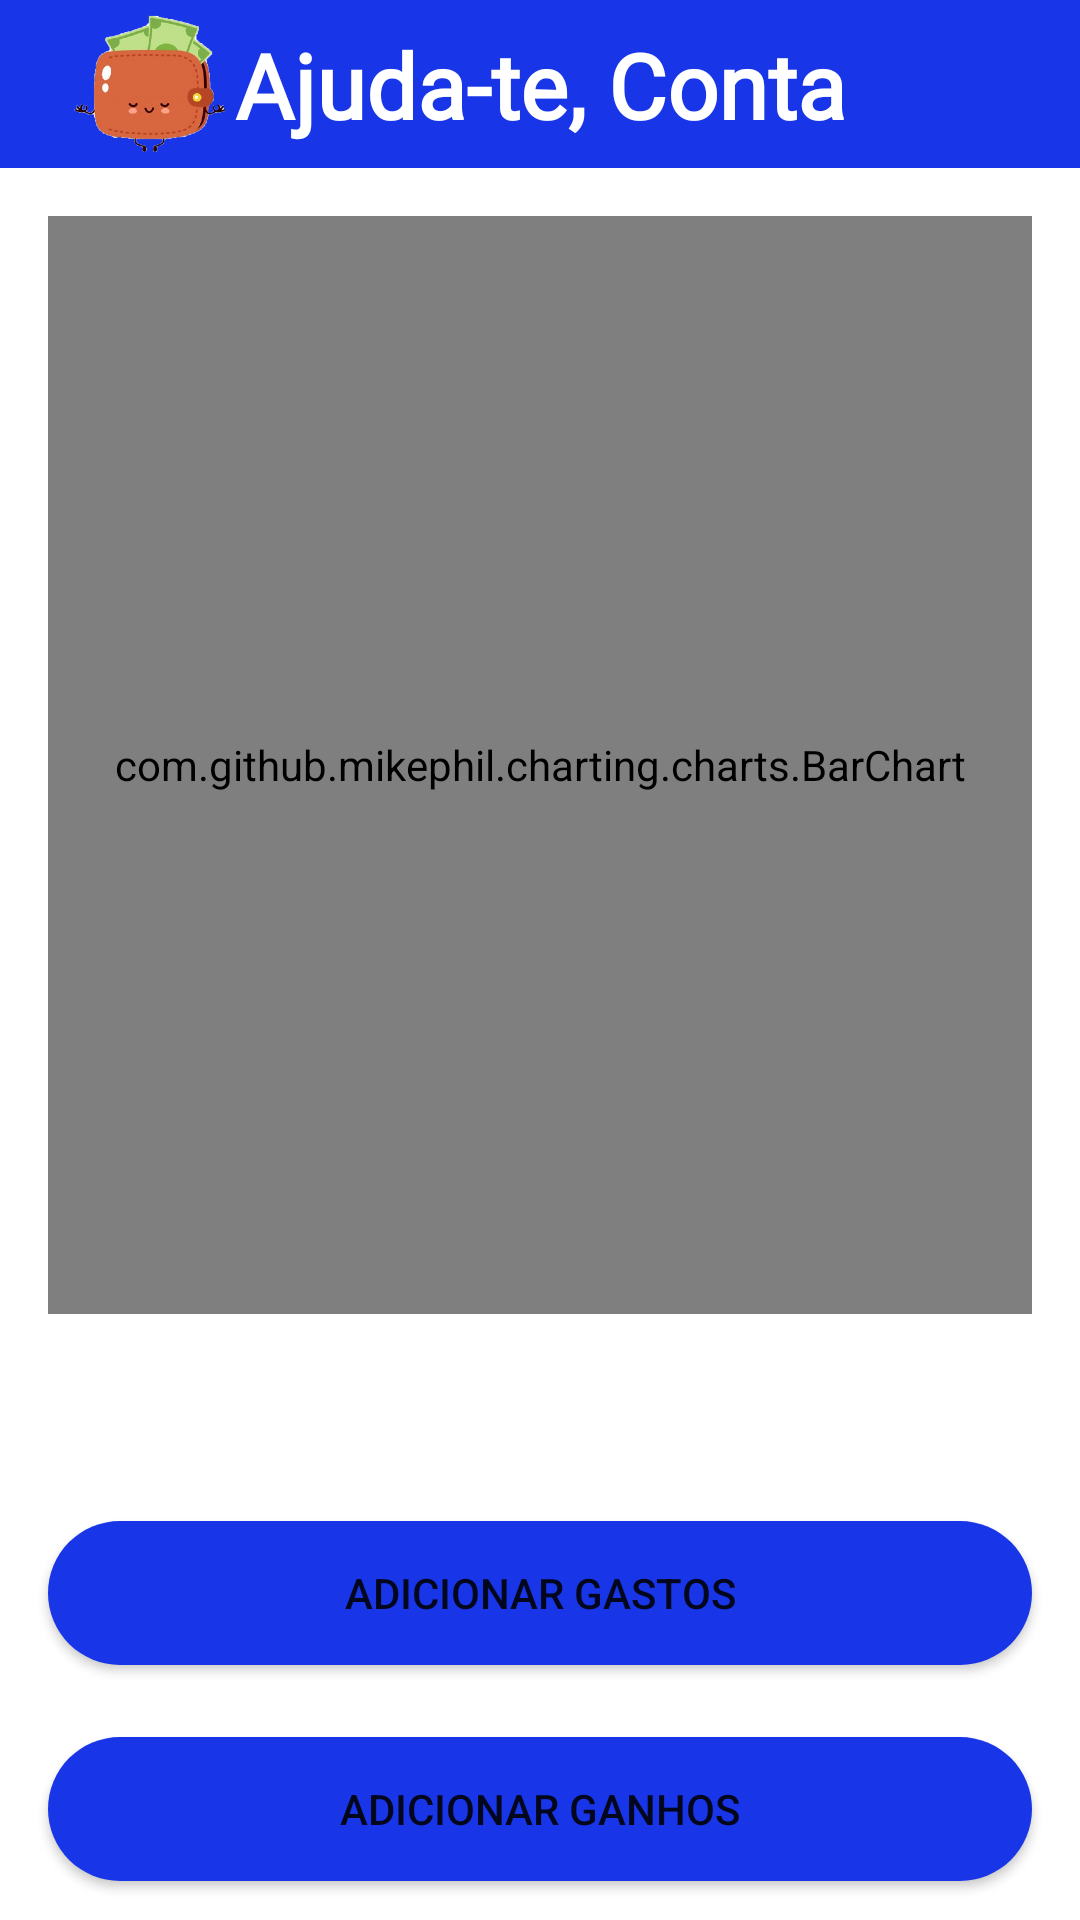

Android layout source for this screen:
<!-- AndroidManifest.xml: application theme Theme.AjudateConta -->
<!-- res/layout/activity_home.xml -->
<?xml version="1.0" encoding="utf-8"?>
<androidx.constraintlayout.widget.ConstraintLayout xmlns:android="http://schemas.android.com/apk/res/android"
    xmlns:app="http://schemas.android.com/apk/res-auto"
    xmlns:tools="http://schemas.android.com/tools"
    android:layout_width="match_parent"
    android:layout_height="match_parent"
    tools:context=".activity.HomeActivity">

    <androidx.appcompat.widget.Toolbar
        android:id="@+id/toolbar_home_id"
        android:layout_width="match_parent"
        android:layout_height="wrap_content"
        android:background="?attr/colorPrimary"
        android:minHeight="?attr/actionBarSize"
        android:theme="?attr/actionBarTheme"
        app:layout_constraintEnd_toEndOf="parent"
        app:layout_constraintStart_toStartOf="parent"
        app:layout_constraintTop_toTopOf="parent" />

    <ImageView
        android:id="@+id/imageView"
        android:layout_width="100dp"
        android:layout_height="0dp"
        android:contentDescription="@string/imagem_logo"
        android:scaleType="centerCrop"
        app:layout_constraintBottom_toBottomOf="@+id/toolbar_home_id"
        app:layout_constraintStart_toStartOf="parent"
        app:layout_constraintTop_toTopOf="@+id/toolbar_home_id"
        app:srcCompat="@drawable/logo_login" />

    <Button
        android:id="@+id/botao_adicionar_ganhos_id"
        android:layout_width="0dp"
        android:layout_height="wrap_content"
        android:layout_marginStart="16dp"
        android:layout_marginTop="24dp"
        android:layout_marginEnd="16dp"
        android:background="@drawable/fundo_botao"
        android:text="@string/texto_botao_adicionar_ganho"
        app:layout_constraintEnd_toEndOf="parent"
        app:layout_constraintStart_toStartOf="parent"
        app:layout_constraintTop_toBottomOf="@+id/botao_adicionar_ganhos_fixos_id" />

    <TextView
        android:id="@+id/textView"
        android:layout_width="0dp"
        android:layout_height="wrap_content"
        android:fontFamily="@font/annie_use_your_telescope"
        android:gravity="center"
        android:lineSpacingExtra="36sp"
        android:text="@string/titulo_toolbar_home"
        android:textColor="@color/white"
        android:textSize="30sp"
        android:textStyle="bold"
        app:layout_constraintBottom_toBottomOf="@+id/toolbar_home_id"
        app:layout_constraintEnd_toEndOf="@+id/toolbar_home_id"
        app:layout_constraintStart_toStartOf="@+id/toolbar_home_id"
        app:layout_constraintTop_toTopOf="@+id/toolbar_home_id" />

    <com.github.mikephil.charting.charts.BarChart
        android:id="@+id/grafico_geral_id"
        android:layout_width="match_parent"
        android:layout_height="366dp"
        android:layout_marginStart="16dp"
        android:layout_marginTop="16dp"
        android:layout_marginEnd="16dp"
        app:layout_constraintEnd_toEndOf="@+id/toolbar_home_id"
        app:layout_constraintStart_toStartOf="parent"
        app:layout_constraintTop_toBottomOf="@+id/toolbar_home_id" >

    </com.github.mikephil.charting.charts.BarChart>

    <Button
        android:id="@+id/botao_adicionar_ganhos_fixos_id"
        android:layout_width="0dp"
        android:layout_height="wrap_content"
        android:layout_marginStart="16dp"
        android:layout_marginEnd="16dp"
        android:layout_marginBottom="16dp"
        android:background="@drawable/fundo_botao"
        android:text="@string/texto_botao_adicionar_gastos"
        app:layout_constraintBottom_toBottomOf="parent"
        app:layout_constraintEnd_toEndOf="parent"
        app:layout_constraintStart_toStartOf="parent"
        app:layout_constraintTop_toBottomOf="@+id/grafico_geral_id" />

    <ImageButton
        android:id="@+id/botao_deslogar_user_id"
        android:layout_width="41dp"
        android:layout_height="43dp"
        android:background="@drawable/fundo_botao"
        android:contentDescription="@string/botao_deslogar_user"
        android:scaleType="fitCenter"
        app:layout_constraintBottom_toBottomOf="@+id/textView"
        app:layout_constraintEnd_toEndOf="@+id/toolbar_home_id"
        app:layout_constraintTop_toTopOf="@+id/toolbar_home_id"
        app:srcCompat="@drawable/ic_deslogar_user" />


</androidx.constraintlayout.widget.ConstraintLayout>
<!-- resources referenced by this layout -->
<resources>
  <color name="white">#FFFFFFFF</color>
  <!-- drawable fundo_botao (drawable) -->
  <?xml version="1.0" encoding="utf-8"?>
  <shape xmlns:android="http://schemas.android.com/apk/res/android">
  
      <solid android:color="@color/azul_escuro"/>
      <corners android:radius="66dp"/>
  
  
  </shape>
  <!-- drawable logo_login: png bitmap (drawable-v24, 156906 bytes) -->
  <string name="botao_deslogar_user" />
  <string name="imagem_logo">imagem_logo</string>
  <string name="texto_botao_adicionar_ganho">Adicionar ganhos</string>
  <string name="texto_botao_adicionar_gastos">Adicionar gastos</string>
  <string name="titulo_toolbar_home">Ajuda-te, Conta</string>
  <style name="Theme.AjudateConta" parent="Theme.MaterialComponents.DayNight.DarkActionBar">
          
          <item name="colorPrimary">@color/azul_escuro</item>
          <item name="colorPrimaryVariant">@color/azul_escuro_dois</item>
          <item name="colorOnPrimary">@color/white</item>
         <item name="windowNoTitle">true</item>
          
          <item name="colorSecondary">@color/rosa_escuro</item>
          <item name="colorSecondaryVariant">@color/roxo</item>
          <item name="colorOnSecondary">@color/white</item>
          
          <item name="android:statusBarColor" tools:targetApi="l">?attr/colorPrimaryVariant</item>
          
      </style>
  <color name="azul_escuro">#1835e7</color>
  <color name="azul_escuro_dois">#1130de</color>
  <color name="rosa_escuro">#fa2d8a</color>
  <color name="roxo">#b345cc</color>
</resources>
